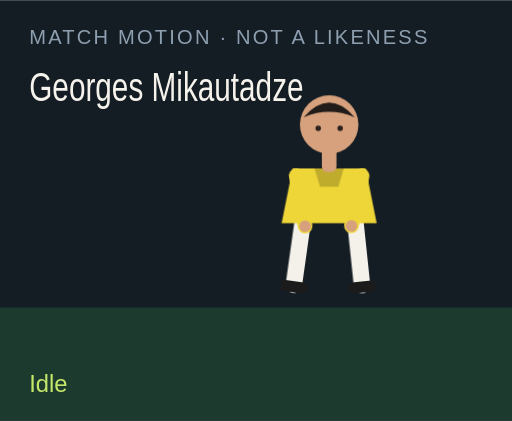
t = 0.00 s
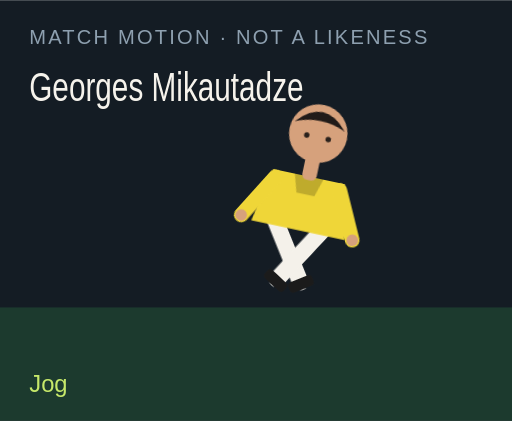
t = 1.50 s
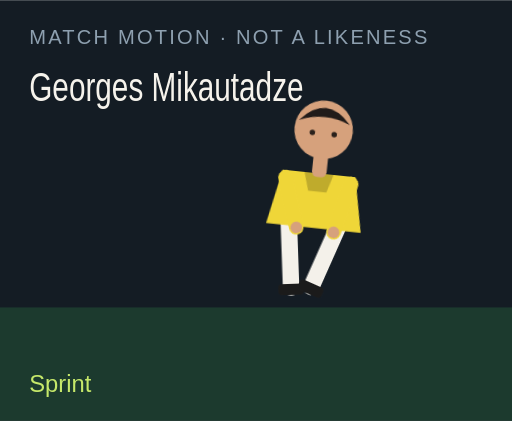
t = 3.00 s
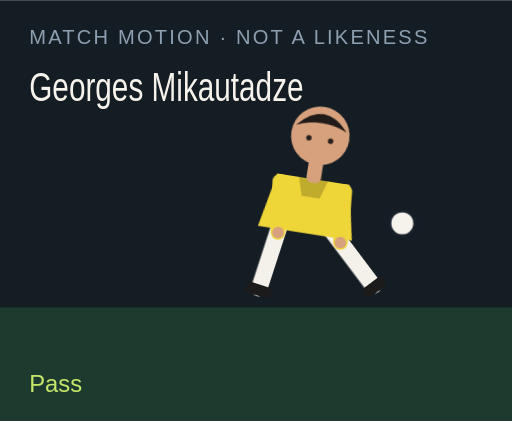
t = 4.50 s
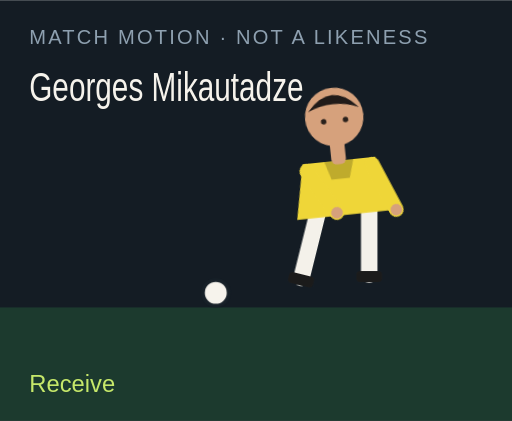
t = 6.00 s
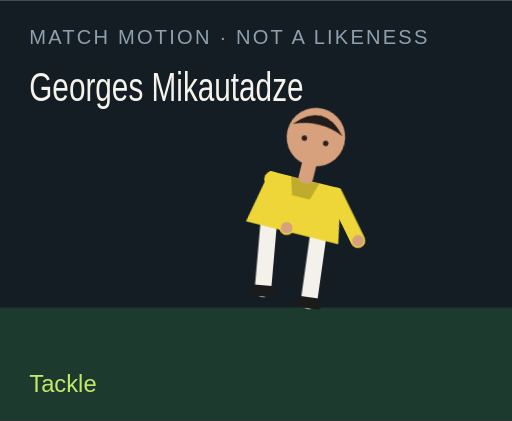
t = 7.50 s

The animated SVG that drew these frames (rendered in a browser with its animation timeline set to each time). Animation: 18 CSS @keyframes rules; one cycle of 9.00 s, repeats indefinitely.

<?xml version="1.0" encoding="UTF-8"?>
<svg xmlns="http://www.w3.org/2000/svg" viewBox="0 0 280 230" role="img">
  <style>@media (prefers-reduced-motion: reduce){animate,animateTransform{display:none}}</style>
  <rect width="280" height="230" fill="#141c24"/>
  <rect y="168" width="280" height="62" fill="#1c3a2e"/>
  <text x="16" y="24" fill="#8ea0b0" font-family="Arial,sans-serif" font-size="11" letter-spacing="1.2">MATCH MOTION · NOT A LIKENESS</text>
  <text x="16" y="55" fill="#f6f3ec" font-family="Impact,sans-serif" font-size="22" textLength="150" lengthAdjust="spacingAndGlyphs">Georges Mikautadze</text>
  <circle r="7" fill="#f6f3ec" stroke="#172028" stroke-width="2" id="motion-63036" cx="150" cy="160" opacity="0">
    
    
    
  </circle>
  <g transform="translate(132 40)">
    <g id="motion-63058" transform="rotate(0 48 90)">
      
      <g id="motion-63060" transform="translate(0 0)">
        
        <g transform="translate(34 78)"><g id="motion-63062" transform="rotate(8)"><path d="M0 0 V38" stroke="#f4f1ea" stroke-width="9" stroke-linecap="round"/><rect x="-7" y="36" width="14" height="6" rx="2" fill="#1b1b1b"/></g></g>
        <g transform="translate(62 78)"><g id="motion-63064" transform="rotate(-6)"><path d="M0 0 V38" stroke="#f4f1ea" stroke-width="9" stroke-linecap="round"/><rect x="-7" y="36" width="14" height="6" rx="2" fill="#1b1b1b"/></g></g>
        <path d="M28 52 h40 l6 30 H22 Z" fill="#efd638"/>
        <path d="M40 52 h16 l-3 10 H43 Z" fill="#000" opacity=".2"/>
        <g transform="translate(30 56)"><g id="motion-63066" transform="rotate(-10)"><path d="M0 0 V28" stroke="#efd638" stroke-width="8" stroke-linecap="round"/><circle cx="0" cy="28" r="3.2" fill="#d6a17c"/></g></g>
        <g transform="translate(66 56)"><g id="motion-63068" transform="rotate(12)"><path d="M0 0 V28" stroke="#efd638" stroke-width="8" stroke-linecap="round"/><circle cx="0" cy="28" r="3.2" fill="#d6a17c"/></g></g>
        <rect x="44" y="40" width="8" height="14" rx="3" fill="#d6a17c"/>
        <circle cx="48" cy="28" r="16" fill="#d6a17c"/>
        <path d="M34 24 Q48 8 62 24 Q48 18 34 24" fill="#211b19"/>
        <circle cx="42" cy="30" r="1.5" fill="#2a211c"/><circle cx="54" cy="30" r="1.5" fill="#2a211c"/>
      </g>
    </g>
  </g>
  <text x="16" y="214" fill="#c6e86a" font-family="Arial,sans-serif" font-size="13" opacity="1" id="motion-63040">Idle</text><text x="16" y="214" fill="#c6e86a" font-family="Arial,sans-serif" font-size="13" opacity="0" id="motion-63042">Jog</text><text x="16" y="214" fill="#c6e86a" font-family="Arial,sans-serif" font-size="13" opacity="0" id="motion-63044">Sprint</text><text x="16" y="214" fill="#c6e86a" font-family="Arial,sans-serif" font-size="13" opacity="0" id="motion-63046">Dribble</text><text x="16" y="214" fill="#c6e86a" font-family="Arial,sans-serif" font-size="13" opacity="0" id="motion-63048">Pass</text><text x="16" y="214" fill="#c6e86a" font-family="Arial,sans-serif" font-size="13" opacity="0" id="motion-63050">Shoot</text><text x="16" y="214" fill="#c6e86a" font-family="Arial,sans-serif" font-size="13" opacity="0" id="motion-63052">Receive</text><text x="16" y="214" fill="#c6e86a" font-family="Arial,sans-serif" font-size="13" opacity="0" id="motion-63054">Tackle</text><text x="16" y="214" fill="#c6e86a" font-family="Arial,sans-serif" font-size="13" opacity="0" id="motion-63056">Jump</text>
<style>@keyframes track-63037{0%{cx:150px}11.1%{cx:156px}22.2%{cx:164px}33.300000000000004%{cx:142px}44.4%{cx:190px}55.60000000000001%{cx:250px}66.7%{cx:118px}77.8%{cx:150px}88.9%{cx:150px}100%{cx:150px}}@keyframes track-63038{0%{cy:160px}11.1%{cy:158px}22.2%{cy:154px}33.300000000000004%{cy:156px}44.4%{cy:148px}55.60000000000001%{cy:96px}66.7%{cy:160px}77.8%{cy:160px}88.9%{cy:160px}100%{cy:160px}}@keyframes track-63039{0%{opacity:0}11.1%{opacity:0}22.2%{opacity:0}33.300000000000004%{opacity:1}44.4%{opacity:1}55.60000000000001%{opacity:1}66.7%{opacity:1}77.8%{opacity:0}88.9%{opacity:0}100%{opacity:0}}@keyframes track-63041{0%{opacity:1}11.1%{opacity:0}22.2%{opacity:0}33.300000000000004%{opacity:0}44.4%{opacity:0}55.60000000000001%{opacity:0}66.7%{opacity:0}77.8%{opacity:0}88.9%{opacity:0}100%{opacity:1}}@keyframes track-63043{0%{opacity:0}11.1%{opacity:1}22.2%{opacity:0}33.300000000000004%{opacity:0}44.4%{opacity:0}55.60000000000001%{opacity:0}66.7%{opacity:0}77.8%{opacity:0}88.9%{opacity:0}100%{opacity:0}}@keyframes track-63045{0%{opacity:0}11.1%{opacity:0}22.2%{opacity:1}33.300000000000004%{opacity:0}44.4%{opacity:0}55.60000000000001%{opacity:0}66.7%{opacity:0}77.8%{opacity:0}88.9%{opacity:0}100%{opacity:0}}@keyframes track-63047{0%{opacity:0}11.1%{opacity:0}22.2%{opacity:0}33.300000000000004%{opacity:1}44.4%{opacity:0}55.60000000000001%{opacity:0}66.7%{opacity:0}77.8%{opacity:0}88.9%{opacity:0}100%{opacity:0}}@keyframes track-63049{0%{opacity:0}11.1%{opacity:0}22.2%{opacity:0}33.300000000000004%{opacity:0}44.4%{opacity:1}55.60000000000001%{opacity:0}66.7%{opacity:0}77.8%{opacity:0}88.9%{opacity:0}100%{opacity:0}}@keyframes track-63051{0%{opacity:0}11.1%{opacity:0}22.2%{opacity:0}33.300000000000004%{opacity:0}44.4%{opacity:0}55.60000000000001%{opacity:1}66.7%{opacity:0}77.8%{opacity:0}88.9%{opacity:0}100%{opacity:0}}@keyframes track-63053{0%{opacity:0}11.1%{opacity:0}22.2%{opacity:0}33.300000000000004%{opacity:0}44.4%{opacity:0}55.60000000000001%{opacity:0}66.7%{opacity:1}77.8%{opacity:0}88.9%{opacity:0}100%{opacity:0}}@keyframes track-63055{0%{opacity:0}11.1%{opacity:0}22.2%{opacity:0}33.300000000000004%{opacity:0}44.4%{opacity:0}55.60000000000001%{opacity:0}66.7%{opacity:0}77.8%{opacity:1}88.9%{opacity:0}100%{opacity:0}}@keyframes track-63057{0%{opacity:0}11.1%{opacity:0}22.2%{opacity:0}33.300000000000004%{opacity:0}44.4%{opacity:0}55.60000000000001%{opacity:0}66.7%{opacity:0}77.8%{opacity:0}88.9%{opacity:1}100%{opacity:0}}@keyframes track-63059{0%{transform:rotate(0deg)}11.1%{transform:rotate(8deg)}22.2%{transform:rotate(16deg)}33.300000000000004%{transform:rotate(6deg)}44.4%{transform:rotate(4deg)}55.60000000000001%{transform:rotate(14deg)}66.7%{transform:rotate(-6deg)}77.8%{transform:rotate(34deg)}88.9%{transform:rotate(-6deg)}100%{transform:rotate(0deg)}}@keyframes track-63061{0%{transform:translate(0px,0px)}11.1%{transform:translate(0px,-3px)}22.2%{transform:translate(0px,-6px)}33.300000000000004%{transform:translate(0px,-2px)}44.4%{transform:translate(0px,2px)}55.60000000000001%{transform:translate(0px,-4px)}66.7%{transform:translate(0px,1px)}77.8%{transform:translate(0px,10px)}88.9%{transform:translate(0px,-18px)}100%{transform:translate(0px,0px)}}@keyframes track-63063{0%{transform:rotate(8deg)}11.1%{transform:rotate(-26deg)}22.2%{transform:rotate(-42deg)}33.300000000000004%{transform:rotate(-8deg)}44.4%{transform:rotate(6deg)}55.60000000000001%{transform:rotate(12deg)}66.7%{transform:rotate(20deg)}77.8%{transform:rotate(-8deg)}88.9%{transform:rotate(-10deg)}100%{transform:rotate(8deg)}}@keyframes track-63065{0%{transform:rotate(-6deg)}11.1%{transform:rotate(24deg)}22.2%{transform:rotate(38deg)}33.300000000000004%{transform:rotate(18deg)}44.4%{transform:rotate(-38deg)}55.60000000000001%{transform:rotate(-54deg)}66.7%{transform:rotate(6deg)}77.8%{transform:rotate(-22deg)}88.9%{transform:rotate(10deg)}100%{transform:rotate(-6deg)}}@keyframes track-63067{0%{transform:rotate(-10deg)}11.1%{transform:rotate(24deg)}22.2%{transform:rotate(36deg)}33.300000000000004%{transform:rotate(-18deg)}44.4%{transform:rotate(10deg)}55.60000000000001%{transform:rotate(-24deg)}66.7%{transform:rotate(-30deg)}77.8%{transform:rotate(12deg)}88.9%{transform:rotate(-74deg)}100%{transform:rotate(-10deg)}}@keyframes track-63069{0%{transform:rotate(12deg)}11.1%{transform:rotate(-20deg)}22.2%{transform:rotate(-32deg)}33.300000000000004%{transform:rotate(14deg)}44.4%{transform:rotate(-26deg)}55.60000000000001%{transform:rotate(18deg)}66.7%{transform:rotate(-22deg)}77.8%{transform:rotate(-6deg)}88.9%{transform:rotate(-74deg)}100%{transform:rotate(12deg)}}@media(prefers-reduced-motion:no-preference){#motion-63036{animation:track-63037 9s linear infinite both,track-63038 9s linear infinite both,track-63039 9s steps(1,end) infinite both}#motion-63040{animation:track-63041 9s steps(1,end) infinite both}#motion-63042{animation:track-63043 9s steps(1,end) infinite both}#motion-63044{animation:track-63045 9s steps(1,end) infinite both}#motion-63046{animation:track-63047 9s steps(1,end) infinite both}#motion-63048{animation:track-63049 9s steps(1,end) infinite both}#motion-63050{animation:track-63051 9s steps(1,end) infinite both}#motion-63052{animation:track-63053 9s steps(1,end) infinite both}#motion-63054{animation:track-63055 9s steps(1,end) infinite both}#motion-63056{animation:track-63057 9s steps(1,end) infinite both}#motion-63058{animation:track-63059 9s linear infinite both}#motion-63060{animation:track-63061 9s linear infinite both}#motion-63062{animation:track-63063 9s linear infinite both}#motion-63064{animation:track-63065 9s linear infinite both}#motion-63066{animation:track-63067 9s linear infinite both}#motion-63068{animation:track-63069 9s linear infinite both}}</style></svg>
